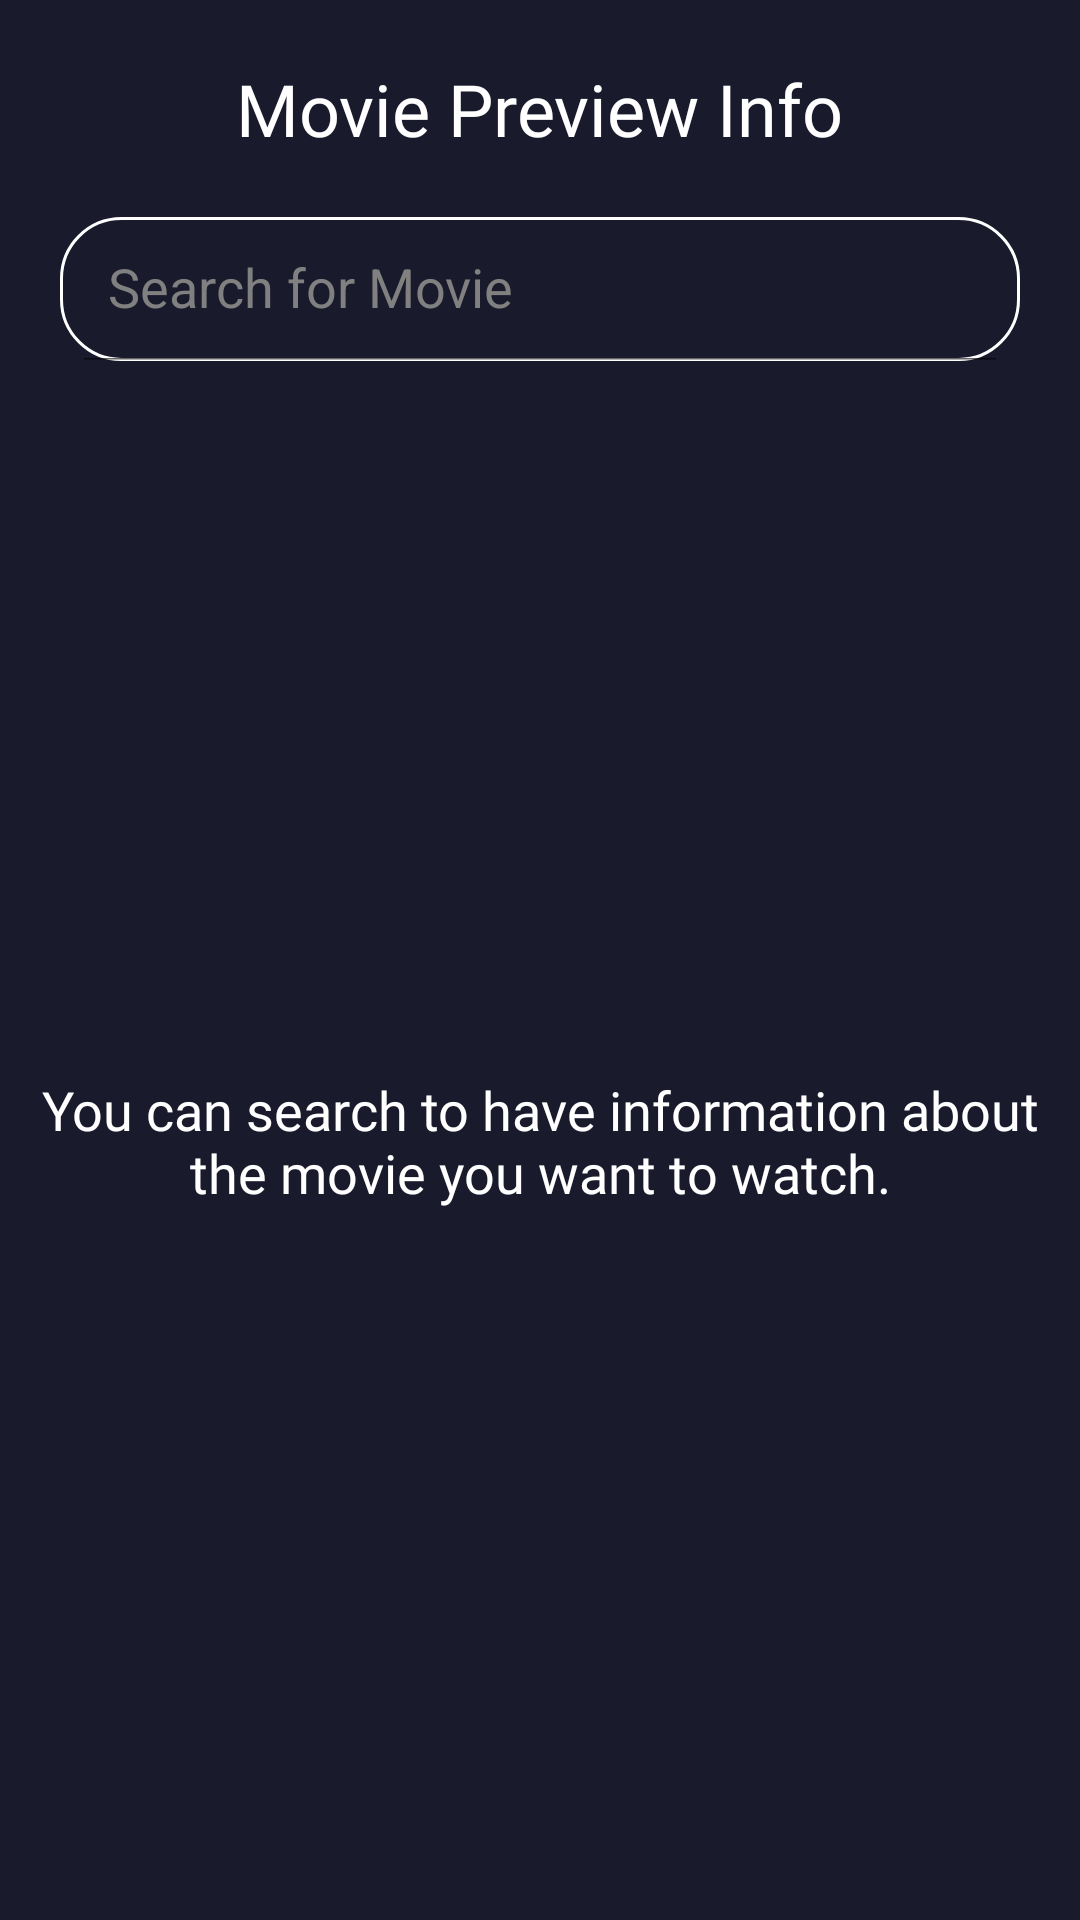

Here is an Android app screen rendered from its layout file. Give the layout XML and the strings, colors and styles it references.
<!-- AndroidManifest.xml: application theme Theme.OMDbAPIChallange -->
<!-- res/layout/activity_main.xml -->
<?xml version="1.0" encoding="utf-8"?>
<androidx.constraintlayout.widget.ConstraintLayout xmlns:android="http://schemas.android.com/apk/res/android"
    xmlns:app="http://schemas.android.com/apk/res-auto"
    xmlns:tools="http://schemas.android.com/tools"
    android:layout_width="match_parent"
    android:layout_height="match_parent"
    android:background="@color/appBackgroundColor"
    tools:context=".activities.MainActivity">

    <TextView
        android:id="@+id/textView"
        android:layout_width="wrap_content"
        android:layout_height="wrap_content"
        android:layout_marginTop="20dp"
        android:fontFamily="@font/roboto_thin"
        android:text="@string/mainText"
        android:textColor="@color/white"
        android:textSize="24sp"
        app:layout_constraintEnd_toEndOf="parent"
        app:layout_constraintStart_toStartOf="parent"
        app:layout_constraintTop_toTopOf="parent" />

    <androidx.appcompat.widget.SearchView
        android:id="@+id/searchView"
        android:layout_width="match_parent"
        android:layout_height="wrap_content"
        android:layout_margin="20dp"
        android:background="@drawable/searchview_background"
        app:closeIcon="@drawable/ic_baseline_close_24"
        app:iconifiedByDefault="false"
        app:layout_constraintEnd_toEndOf="parent"
        app:layout_constraintStart_toStartOf="parent"
        app:layout_constraintTop_toBottomOf="@+id/textView"
        app:queryHint="@string/searchHintText"
        app:searchIcon="@drawable/ic_baseline_search_24" />

    <androidx.recyclerview.widget.RecyclerView
        android:id="@+id/recyclerView"
        android:layout_width="match_parent"
        android:layout_height="0dp"
        android:layout_margin="10dp"
        app:layout_constraintBottom_toBottomOf="parent"
        app:layout_constraintEnd_toEndOf="parent"
        app:layout_constraintStart_toStartOf="parent"
        app:layout_constraintTop_toBottomOf="@id/searchView" />

    <TextView
        android:id="@+id/infoTextView"
        android:layout_width="wrap_content"
        android:layout_height="wrap_content"
        android:layout_marginStart="15dp"
        android:layout_marginEnd="15dp"
        android:fontFamily="@font/roboto_thin"
        android:gravity="center"
        android:text="@string/movieAppInfo"
        android:textColor="@color/white"
        android:textSize="18sp"
        app:layout_constraintBottom_toBottomOf="parent"
        app:layout_constraintEnd_toEndOf="parent"
        app:layout_constraintStart_toStartOf="parent"
        app:layout_constraintTop_toBottomOf="@id/searchView" />


</androidx.constraintlayout.widget.ConstraintLayout>
<!-- resources referenced by this layout -->
<resources>
  <color name="appBackgroundColor">#191A2C</color>
  <color name="white">#FFFFFFFF</color>
  <!-- drawable searchview_background (drawable) -->
  <?xml version="1.0" encoding="utf-8"?>
  <shape xmlns:android="http://schemas.android.com/apk/res/android" android:shape="rectangle">
  
      <corners android:radius="20dp"/>
      <stroke android:color="@color/white" android:width="1dp"/>
  
  </shape>
  <string name="mainText">Movie Preview Info</string>
  <string name="movieAppInfo">You can search to have information about the movie you want to watch.</string>
  <string name="searchHintText">Search for Movie</string>
  <style name="Theme.OMDbAPIChallange" parent="Theme.AppCompat.DayNight.NoActionBar">
          
          <item name="colorPrimary">@color/purple_500</item>
          <item name="colorPrimaryVariant">@color/purple_700</item>
          <item name="colorOnPrimary">@color/white</item>
          
          <item name="colorSecondary">@color/teal_200</item>
          <item name="colorSecondaryVariant">@color/teal_700</item>
          <item name="colorOnSecondary">@color/black</item>
          
          <item name="android:statusBarColor" tools:targetApi="l">@color/appBackgroundColor</item>
          
  
          <item name="windowNoTitle">true</item>
          <item name="windowActionBar">false</item>
          <item name="android:navigationBarColor">@color/appBackgroundColor</item>
          <item name="android:textColorHint">@color/textHintColor</item>
          <item name="android:editTextColor">@color/white</item>
  
      </style>
  <color name="purple_500">#FF6200EE</color>
  <color name="purple_700">#FF3700B3</color>
  <color name="teal_200">#FF03DAC5</color>
  <color name="teal_700">#FF018786</color>
  <color name="black">#FF000000</color>
  <color name="textHintColor">#808080</color>
</resources>
